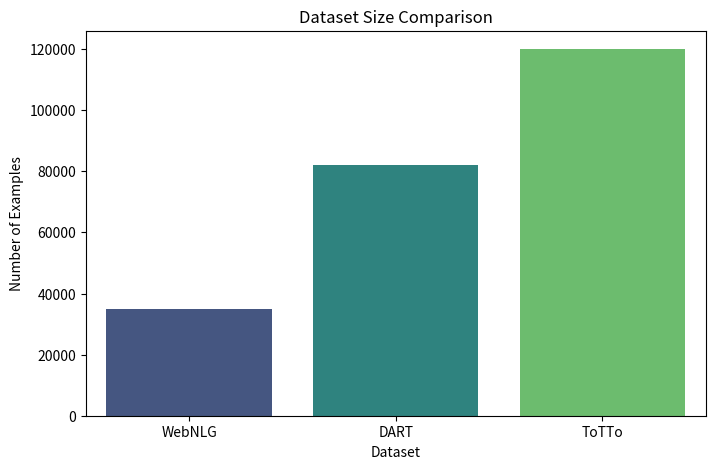
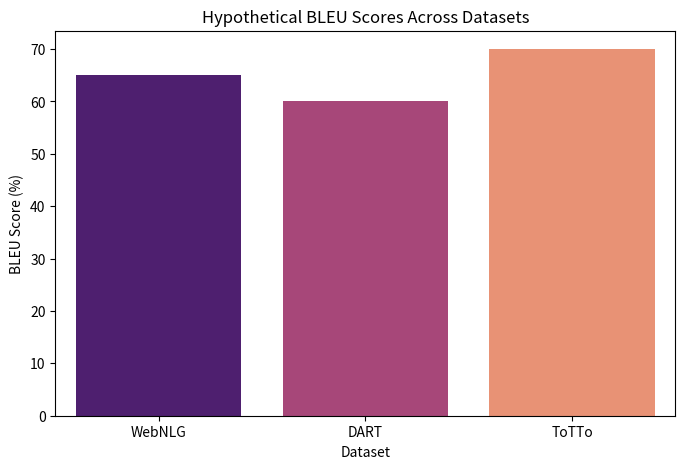

Write Python code to recreate these figures, in order.
# nlg_visualizations.py
# Visualizations for dataset sizes and hypothetical model performance
# Uses Matplotlib and Seaborn for clear, beginner-friendly plots

import matplotlib.pyplot as plt
import seaborn as sns


def plot_dataset_sizes():
    """
    Plots a bar chart comparing the sizes of WebNLG, DART, and ToTTo.
    """
    print("\n## Visualizing Dataset Sizes\n")

    datasets = ["WebNLG", "DART", "ToTTo"]
    sizes = [35000, 82191, 120000]

    plt.figure(figsize=(8, 5))
    sns.barplot(x=datasets, y=sizes, palette="viridis")
    plt.title("Dataset Size Comparison")
    plt.ylabel("Number of Examples")
    plt.xlabel("Dataset")
    plt.show()
    print("Plot shows the number of examples in each dataset.")


def plot_model_performance():
    """
    Plots hypothetical BLEU scores for a model on WebNLG, DART, and ToTTo.
    """
    print("\n## Visualizing Hypothetical Model Performance\n")

    datasets = ["WebNLG", "DART", "ToTTo"]
    bleu_scores = [65, 60, 70]

    plt.figure(figsize=(8, 5))
    sns.barplot(x=datasets, y=bleu_scores, palette="magma")
    plt.title("Hypothetical BLEU Scores Across Datasets")
    plt.ylabel("BLEU Score (%)")
    plt.xlabel("Dataset")
    plt.show()
    print("Plot shows hypothetical BLEU scores for a model.")


if __name__ == "__main__":
    plot_dataset_sizes()
    plot_model_performance()
